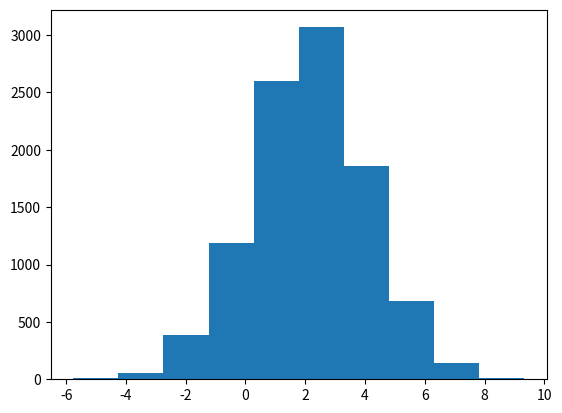

Reproduce this figure in Python.
# python imports
import numpy as np
from scipy.stats import norm
import matplotlib.pyplot as plt

# initialise rng
rng = np.random.default_rng()

# proposal pdf (walker)
def proposal(theta):
    theta_p = rng.normal(loc = theta)
    return theta_p

# target distribution
def target(theta):
    rv = norm(loc = 2., scale=2.)
    return rv.pdf(theta)

# metropolis algorithm
def metropolis(theta_i):
    theta = theta_i
    while (all(theta==theta_i)):
        temp = proposal(theta_i)
        theta = temp if all(target(temp)/target(theta_i) > rng.uniform(size = ndim)) else theta_i
    return theta

# params
ndim = 2
npoints = 10000
theta_i = np.zeros(ndim)

# sample list
sample = [theta_i]

# sampler
for i in range(npoints):
    sample.append(metropolis(sample[-1]))

# plotter
plt.hist([A[0] for A in sample])
plt.show()